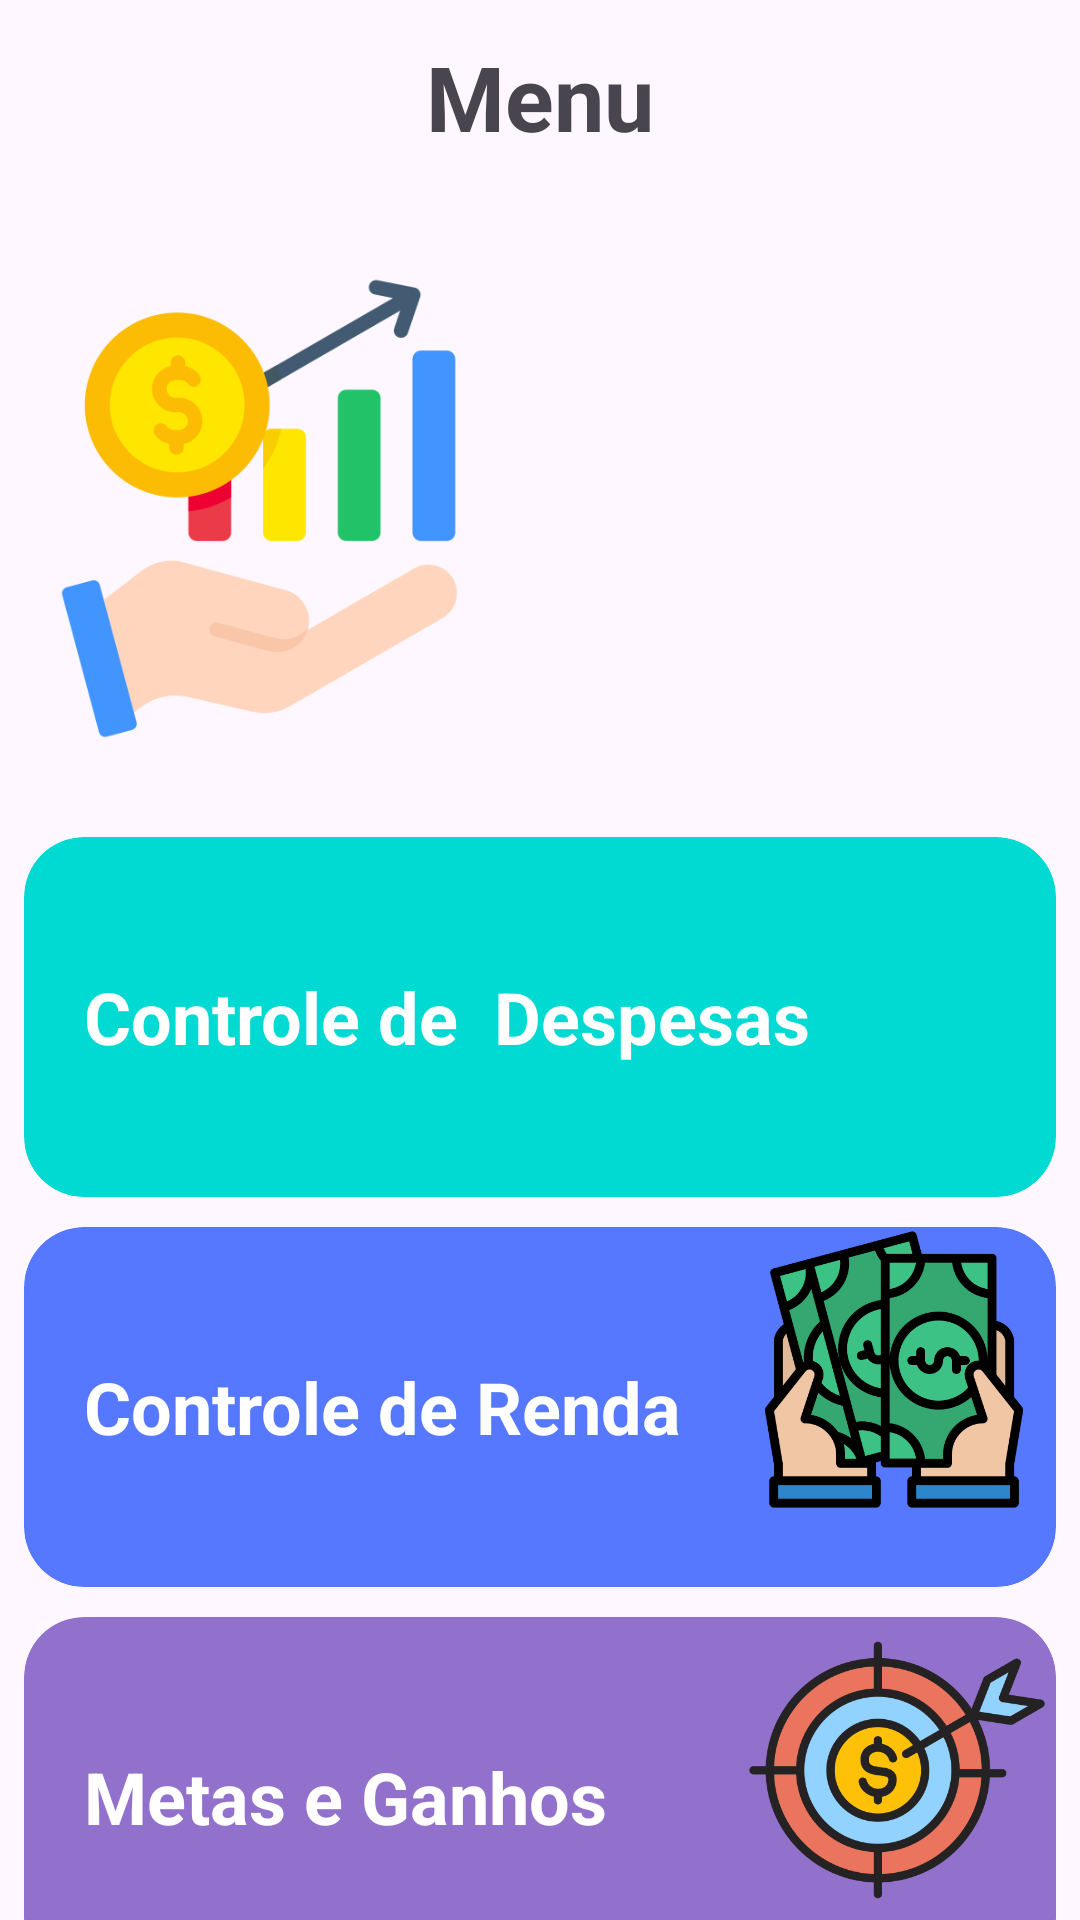

Android layout source for this screen:
<!-- AndroidManifest.xml: application theme Theme.BolsoInteligente -->
<!-- res/layout/activity_menu.xml -->
<?xml version="1.0" encoding="utf-8"?>
<androidx.constraintlayout.widget.ConstraintLayout xmlns:android="http://schemas.android.com/apk/res/android"
    xmlns:app="http://schemas.android.com/apk/res-auto"
    xmlns:tools="http://schemas.android.com/tools"
    android:layout_width="match_parent"
    android:layout_height="match_parent"
    tools:context=".MenuActivity">


    <TextView
        android:id="@+id/text_categorias"
        android:layout_width="match_parent"
        android:layout_height="wrap_content"
        android:gravity="center"
        android:text="Menu"
        android:textSize="30dp"
        android:layout_marginTop="12dp"
        android:textStyle="bold"
        app:layout_constraintTop_toTopOf="parent"
        tools:ignore="MissingConstraints" />



    <ImageView
        android:id="@+id/image_logo"
        android:layout_width="173dp"
        android:layout_height="155dp"
        android:layout_gravity="center"
        android:layout_marginTop="80dp"
        app:layout_constraintTop_toTopOf="@+id/text_categorias"
        app:srcCompat="@drawable/img_6"
        tools:ignore="MissingConstraints,UnknownId"
        tools:layout_editor_absoluteX="119dp" />


    <androidx.core.widget.NestedScrollView
        android:layout_width="match_parent"
        android:layout_height="wrap_content"
        android:layout_marginStart="8dp"
        android:layout_marginTop="32dp"
        android:layout_marginEnd="8dp"
        app:layout_constraintStart_toStartOf="parent"
        app:layout_constraintTop_toBottomOf="@id/image_logo"
        tools:ignore="MissingConstraints">

        <LinearLayout
            android:layout_width="match_parent"
            android:layout_height="match_parent"
            android:orientation="vertical">

            <androidx.cardview.widget.CardView
                android:id="@+id/card_mapa"
                android:layout_width="match_parent"
                android:layout_height="120dp"
                app:cardBackgroundColor="@color/cor_mapa"
                app:cardCornerRadius="20dp"
                app:cardElevation="0dp">

                <TextView
                    android:layout_width="match_parent"
                    android:layout_height="wrap_content"
                    android:layout_gravity="center"
                    android:paddingHorizontal="20dp"
                    android:text="Controle de  Despesas"
                    android:textColor="@color/white"
                    android:textSize="24dp"
                    android:textStyle="bold" />

                <ImageView
                    android:layout_width="106dp"
                    android:layout_height="102dp"
                    android:layout_gravity="end"
                    app:srcCompat="@drawable/img_1" />

            </androidx.cardview.widget.CardView>

            <View
                android:layout_width="match_parent"
                android:layout_height="10dp" />

            <androidx.cardview.widget.CardView
                android:id="@+id/card_restaurantes"
                android:layout_width="match_parent"
                android:layout_height="120dp"
                app:cardBackgroundColor="@color/cor_restaurantes"
                app:cardCornerRadius="20dp"
                app:cardElevation="0dp">

                <TextView
                    android:layout_width="match_parent"
                    android:layout_height="wrap_content"
                    android:layout_gravity="center"
                    android:paddingHorizontal="20dp"
                    android:text="Controle de Renda"
                    android:textColor="@color/white"
                    android:textSize="24dp"
                    android:textStyle="bold" />

                <ImageView
                    android:layout_width="105dp"
                    android:layout_height="95dp"
                    android:layout_gravity="end"
                    app:srcCompat="@drawable/img_3" />

            </androidx.cardview.widget.CardView>

            <View
                android:layout_width="match_parent"
                android:layout_height="10dp" />

            <androidx.cardview.widget.CardView
                android:id="@+id/card_eventos"
                android:layout_width="match_parent"
                android:layout_height="120dp"
                app:cardBackgroundColor="@color/cor_eventos"
                app:cardCornerRadius="20dp"
                app:cardElevation="0dp">

                <TextView
                    android:layout_width="match_parent"
                    android:layout_height="wrap_content"
                    android:layout_gravity="center"
                    android:paddingHorizontal="20dp"
                    android:text="Metas e Ganhos"
                    android:textColor="@color/white"
                    android:textSize="24dp"
                    android:textStyle="bold" />

                <ImageView
                    android:layout_width="106dp"
                    android:layout_height="102dp"
                    android:layout_gravity="end"
                    app:srcCompat="@drawable/img_4" />

            </androidx.cardview.widget.CardView>

            <View
                android:layout_width="match_parent"
                android:layout_height="10dp" />

            <androidx.cardview.widget.CardView
                android:id="@+id/card_recompensas"
                android:layout_width="match_parent"
                android:layout_height="120dp"
                app:cardBackgroundColor="@color/cor_recompensas"
                app:cardCornerRadius="20dp"
                app:cardElevation="0dp">

                <TextView
                    android:layout_width="match_parent"
                    android:layout_height="wrap_content"
                    android:layout_gravity="center"
                    android:paddingHorizontal="20dp"
                    android:text="Histórico Financeiro"
                    android:textColor="@color/white"
                    android:textSize="24dp"
                    android:textStyle="bold" />

                <ImageView
                    android:layout_width="106dp"
                    android:layout_height="102dp"
                    android:layout_gravity="end"
                    app:srcCompat="@drawable/img_5" />

            </androidx.cardview.widget.CardView>

            <View
                android:layout_width="match_parent"
                android:layout_height="10dp" />

            <androidx.cardview.widget.CardView
                android:id="@+id/card_sac"
                android:layout_width="match_parent"
                android:layout_height="120dp"
                android:onClick="irTelaSac"
                app:cardBackgroundColor="@color/cor_sac"
                app:cardCornerRadius="20dp"
                app:cardElevation="0dp">

                <TextView
                    android:layout_width="match_parent"
                    android:layout_height="wrap_content"
                    android:layout_gravity="center"
                    android:paddingHorizontal="20dp"
                    android:text="SAC"
                    android:textColor="@color/white"
                    android:textSize="24dp"
                    android:textStyle="bold" />

                <ImageView
                    android:layout_width="106dp"
                    android:layout_height="102dp"
                    android:layout_gravity="end"
                    app:srcCompat="@drawable/menu_sac" />

            </androidx.cardview.widget.CardView>

        </LinearLayout>

    </androidx.core.widget.NestedScrollView>

</androidx.constraintlayout.widget.ConstraintLayout>
<!-- resources referenced by this layout -->
<resources>
  <color name="cor_eventos">#B4673AB7</color>
  <color name="cor_mapa">#FF00DAD2</color>
  <color name="cor_recompensas">#A9E600FF</color>
  <color name="cor_restaurantes">#C42252FF</color>
  <color name="cor_sac">#B0BC3B</color>
  <color name="white">#FFFFFFFF</color>
  <!-- drawable img_3: png bitmap (drawable, 38345 bytes) -->
  <!-- drawable img_4: png bitmap (drawable, 36015 bytes) -->
  <!-- drawable img_5: png bitmap (drawable, 23995 bytes) -->
  <!-- drawable img_6: png bitmap (drawable, 23369 bytes) -->
  <style name="Theme.BolsoInteligente" parent="Base.Theme.BolsoInteligente" />
  <style name="Base.Theme.BolsoInteligente" parent="Theme.Material3.DayNight.NoActionBar">
          
          
      </style>
</resources>
